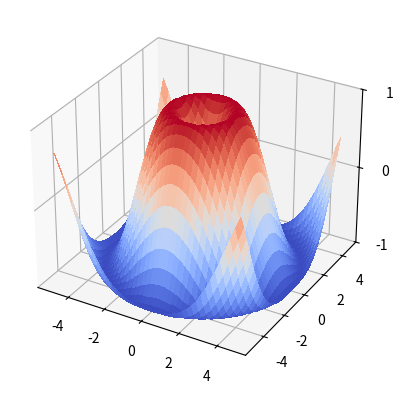

Generate this figure with matplotlib:


import numpy as np
import matplotlib.pyplot as plt
from matplotlib.tri import Triangulation
import matplotlib.ticker as ticker



outpath = r"C:\Users\dietrichhadler\Documents\Python310\Lib\site-packages\xlfunlab\Test"




def polygon_3d():

    from matplotlib.collections import PolyCollection
    from scipy.stats import poisson

    # Fixing random state for reproducibility
    np.random.seed(19680801)


    def polygon_under_graph(x, y):
        """
        Construct the vertex list which defines the polygon filling the space under
        the (x, y) line graph. This assumes x is in ascending order.
        """
        return [(x[0], 0.), *zip(x, y), (x[-1], 0.)]


    fig = plt.figure()
    ax = fig.add_subplot(projection='3d')

    x = np.linspace(0., 10., 31)
    lambdas = range(1, 9)

    # verts[i] is a list of (x, y) pairs defining polygon i.
    verts = [polygon_under_graph(x, poisson.pmf(l, x)) for l in lambdas]
    facecolors = plt.colormaps['viridis_r'](np.linspace(0, 1, len(verts)))

    poly = PolyCollection(verts, facecolors=facecolors, alpha=.7)
    ax.add_collection3d(poly, zs=lambdas, zdir='y')

    ax.set(xlim=(0, 10), ylim=(1, 9), zlim=(0, 0.35),
           xlabel='x', ylabel=r'$\lambda$', zlabel='probability')

    plt.show()
##    fig.savefig(outpath + r'\polygon_3d.svg', bbox_inches='tight')
##    print('saved polygon_3d.svg')
##    fig.savefig(outpath + r'\polygon_3d.pdf', bbox_inches='tight')
##    print('saved polygon_3d.pdf')
##    fig.savefig(outpath + r'\polygon_3d.png', bbox_inches='tight')
##    print('saved polygon_3d.png')




def surface_moebius():
    import matplotlib.tri as mtri

    fig = plt.figure(figsize=plt.figaspect(0.5))

    # ==========
    # First plot
    # ==========

    # Make a mesh in the space of parameterisation variables u and v
    u = np.linspace(0, 2.0 * np.pi, endpoint=True, num=50)
    v = np.linspace(-0.5, 0.5, endpoint=True, num=10)
    u, v = np.meshgrid(u, v)
    u, v = u.flatten(), v.flatten()

    # This is the Mobius mapping, taking a u, v pair and returning an x, y, z
    # triple
    x = (1 + 0.5 * v * np.cos(u / 2.0)) * np.cos(u)
    y = (1 + 0.5 * v * np.cos(u / 2.0)) * np.sin(u)
    z = 0.5 * v * np.sin(u / 2.0)

    # Triangulate parameter space to determine the triangles
    tri = mtri.Triangulation(u, v)

    # Plot the surface.  The triangles in parameter space determine which x, y, z
    # points are connected by an edge.
    ax = fig.add_subplot(1, 2, 1, projection='3d')
    ax.plot_trisurf(x, y, z, triangles=tri.triangles, cmap=plt.cm.Spectral)
    ax.set_zlim(-1, 1)


    # ===========
    # Second plot
    # ===========

    # Make parameter spaces radii and angles.
    n_angles = 36
    n_radii = 8
    min_radius = 0.25
    radii = np.linspace(min_radius, 0.95, n_radii)

    angles = np.linspace(0, 2*np.pi, n_angles, endpoint=False)
    angles = np.repeat(angles[..., np.newaxis], n_radii, axis=1)
    angles[:, 1::2] += np.pi/n_angles

    # Map radius, angle pairs to x, y, z points.
    x = (radii*np.cos(angles)).flatten()
    y = (radii*np.sin(angles)).flatten()
    z = (np.cos(radii)*np.cos(3*angles)).flatten()

    # Create the Triangulation; no triangles so Delaunay triangulation created.
    triang = mtri.Triangulation(x, y)

    # Mask off unwanted triangles.
    xmid = x[triang.triangles].mean(axis=1)
    ymid = y[triang.triangles].mean(axis=1)
    mask = xmid**2 + ymid**2 < min_radius**2
    triang.set_mask(mask)

    # Plot the surface.
    ax = fig.add_subplot(1, 2, 2, projection='3d')
    ax.plot_trisurf(triang, z, cmap=plt.cm.CMRmap)

    plt.show()
##    fig.savefig(outpath + r'\surface_moebius.svg', bbox_inches='tight')
##    print('saved surface_moebius.svg')
##    fig.savefig(outpath + r'\surface_moebius.pdf', bbox_inches='tight')
##    print('saved surface_moebius.pdf')
##    fig.savefig(outpath + r'\surface_moebius.png', bbox_inches='tight')
##    print('saved surface_moebius.png')




def voxel_3d():

    # prepare some coordinates
    x, y, z = np.indices((8, 8, 8))

    # draw cuboids in the top left and bottom right corners, and a link between
    # them
    cube1 = (x < 3) & (y < 3) & (z < 3)
    cube2 = (x >= 5) & (y >= 5) & (z >= 5)
    link = abs(x - y) + abs(y - z) + abs(z - x) <= 2

    # combine the objects into a single boolean array
    voxelarray = cube1 | cube2 | link

    # set the colors of each object
    colors = np.empty(voxelarray.shape, dtype=object)
    colors[link] = 'red'
    colors[cube1] = 'blue'
    colors[cube2] = 'green'

    # and plot everything
    fig = plt.figure()
    ax = fig.add_subplot(projection='3d')
    ax.voxels(voxelarray, facecolors=colors, edgecolor='k')

    plt.show()
##    fig.savefig(outpath + r'\voxel_3d.svg', bbox_inches='tight')
##    print('saved voxel_3d.svg')
##    fig.savefig(outpath + r'\voxel_3d.pdf', bbox_inches='tight')
##    print('saved voxel_3d.pdf')
##    fig.savefig(outpath + r'\voxel_3d.png', bbox_inches='tight')
##    print('saved voxel_3d.png')


def voxel_3d_numpy():

    def explode(data):
        size = np.array(data.shape)*2
        data_e = np.zeros(size - 1, dtype=data.dtype)
        data_e[::2, ::2, ::2] = data
        return data_e

    # build up the numpy logo
    n_voxels = np.zeros((4, 3, 4), dtype=bool)
    n_voxels[0, 0, :] = True
    n_voxels[-1, 0, :] = True
    n_voxels[1, 0, 2] = True
    n_voxels[2, 0, 1] = True
    facecolors = np.where(n_voxels, '#FFD65DC0', '#7A88CCC0')
    edgecolors = np.where(n_voxels, '#BFAB6E', '#7D84A6')
    filled = np.ones(n_voxels.shape)

    # upscale the above voxel image, leaving gaps
    filled_2 = explode(filled)
    fcolors_2 = explode(facecolors)
    ecolors_2 = explode(edgecolors)

    # Shrink the gaps
    x, y, z = np.indices(np.array(filled_2.shape) + 1).astype(float) // 2
    x[0::2, :, :] += 0.05
    y[:, 0::2, :] += 0.05
    z[:, :, 0::2] += 0.05
    x[1::2, :, :] += 0.95
    y[:, 1::2, :] += 0.95
    z[:, :, 1::2] += 0.95

    fig = plt.figure()
    ax = fig.add_subplot(projection='3d')
    ax.voxels(x, y, z, filled_2, facecolors=fcolors_2, edgecolors=ecolors_2)

    plt.show()
##    fig.savefig(outpath + r'\voxel_3d_numpy.svg', bbox_inches='tight')
##    print('saved voxel_3d_numpy.svg')
##    fig.savefig(outpath + r'\voxel_3d_numpy.pdf', bbox_inches='tight')
##    print('saved voxel_3d_numpy.pdf')
##    fig.savefig(outpath + r'\voxel_3d_numpy.png', bbox_inches='tight')
##    print('saved voxel_3d_numpy.png')


def voxel_3d_rgb():

    def midpoints(x):
        sl = ()
        for i in range(x.ndim):
            x = (x[sl + np.index_exp[:-1]] + x[sl + np.index_exp[1:]]) / 2.0
            sl += np.index_exp[:]
        return x

    # prepare some coordinates, and attach rgb values to each
    r, g, b = np.indices((17, 17, 17)) / 16.0
    rc = midpoints(r)
    gc = midpoints(g)
    bc = midpoints(b)

    # define a sphere about [0.5, 0.5, 0.5]
    sphere = (rc - 0.5)**2 + (gc - 0.5)**2 + (bc - 0.5)**2 < 0.5**2

    # combine the color components
    colors = np.zeros(sphere.shape + (3,))
    colors[..., 0] = rc
    colors[..., 1] = gc
    colors[..., 2] = bc

    # and plot everything
    fig = plt.figure()
    ax = fig.add_subplot(projection='3d')
    ax.voxels(r, g, b, sphere,
              facecolors=colors,
              edgecolors=np.clip(2*colors - 0.5, 0, 1),  # brighter
              linewidth=0.5)
    ax.set(xlabel='r', ylabel='g', zlabel='b')

    plt.show()
##    fig.savefig(outpath + r'\voxel_3d_rgb.svg', bbox_inches='tight')
##    print('saved voxel_3d_rgb.svg')
##    fig.savefig(outpath + r'\voxel_3d_rgb.pdf', bbox_inches='tight')
##    print('saved voxel_3d_rgb.pdf')
##    fig.savefig(outpath + r'\voxel_3d_rgb.png', bbox_inches='tight')
##    print('saved voxel_3d_rgb.png')


def voxel_3d_cylindric():

    import matplotlib.colors

    def midpoints(x):
        sl = ()
        for i in range(x.ndim):
            x = (x[sl + np.index_exp[:-1]] + x[sl + np.index_exp[1:]]) / 2.0
            sl += np.index_exp[:]
        return x

    # prepare some coordinates, and attach rgb values to each
    r, theta, z = np.mgrid[0:1:11j, 0:np.pi*2:25j, -0.5:0.5:11j]
    x = r*np.cos(theta)
    y = r*np.sin(theta)

    rc, thetac, zc = midpoints(r), midpoints(theta), midpoints(z)

    # define a wobbly torus about [0.7, *, 0]
    sphere = (rc - 0.7)**2 + (zc + 0.2*np.cos(thetac*2))**2 < 0.2**2

    # combine the color components
    hsv = np.zeros(sphere.shape + (3,))
    hsv[..., 0] = thetac / (np.pi*2)
    hsv[..., 1] = rc
    hsv[..., 2] = zc + 0.5
    colors = matplotlib.colors.hsv_to_rgb(hsv)

    # and plot everything
    fig = plt.figure()
    ax = fig.add_subplot(projection='3d')
    ax.voxels(x, y, z, sphere,
              facecolors=colors,
              edgecolors=np.clip(2*colors - 0.5, 0, 1),  # brighter
              linewidth=0.5)

    plt.show()
##    fig.savefig(outpath + r'\voxel_3d_cylindric.svg', bbox_inches='tight')
##    print('saved voxel_3d_cylindric.svg')
##    fig.savefig(outpath + r'\voxel_3d_cylindric.pdf', bbox_inches='tight')
##    print('saved voxel_3d_cylindric.pdf')
##    fig.savefig(outpath + r'\voxel_3d_cylindric.png', bbox_inches='tight')
##    print('saved voxel_3d_cylindric.png')


def wireframe_3d_1direction():
    from mpl_toolkits.mplot3d import axes3d

    fig, (ax1, ax2) = plt.subplots(
        2, 1, figsize=(8, 12), subplot_kw={'projection': '3d'})

    # Get the test data
    X, Y, Z = axes3d.get_test_data(0.01)

    # Give the first plot only wireframes of the type y = c
    ax1.plot_wireframe(X, Y, Z, rstride=10, cstride=0)
    ax1.set_title("Column (x) stride set to 0")

    # Give the second plot only wireframes of the type x = c
    ax2.plot_wireframe(X, Y, Z, rstride=0, cstride=10)
    ax2.set_title("Row (y) stride set to 0")

    plt.tight_layout()

    plt.show()
##    fig.savefig(outpath + r'\wireframe_3d_1direction.svg', bbox_inches='tight')
##    print('saved wireframe_3d_1direction.svg')
##    fig.savefig(outpath + r'\wireframe_3d_1direction.pdf', bbox_inches='tight')
##    print('saved wireframe_3d_1direction.pdf')
##    fig.savefig(outpath + r'\wireframe_3d_1direction.png', bbox_inches='tight')
##    print('saved wireframe_3d_1direction.png')



def wireframe_3d():
    from mpl_toolkits.mplot3d import axes3d

    fig = plt.figure()
    ax = fig.add_subplot(projection='3d')

    # Grab some test data.
    X, Y, Z = axes3d.get_test_data(0.02)

    # Plot a basic wireframe.
    ax.plot_wireframe(X, Y, Z, rstride=10, cstride=10)

    plt.show()
##    fig.savefig(outpath + r'\wireframe_3d.svg', bbox_inches='tight')
##    print('saved wireframe_3d.svg')
##    fig.savefig(outpath + r'\wireframe_3d.pdf', bbox_inches='tight')
##    print('saved wireframe_3d.pdf')
##    fig.savefig(outpath + r'\wireframe_3d.png', bbox_inches='tight')
##    print('saved wireframe_3d.png')








def surface_triangular():
    n_radii = 8
    n_angles = 36

    # Make radii and angles spaces (radius r=0 omitted to eliminate duplication).
    radii = np.linspace(0.125, 1.0, n_radii)
    angles = np.linspace(0, 2*np.pi, n_angles, endpoint=False)[..., np.newaxis]

    # Convert polar (radii, angles) coords to cartesian (x, y) coords.
    # (0, 0) is manually added at this stage,  so there will be no duplicate
    # points in the (x, y) plane.
    x = np.append(0, (radii*np.cos(angles)).flatten())
    y = np.append(0, (radii*np.sin(angles)).flatten())

    # Compute z to make the pringle surface.
    z = np.sin(-x*y)

    fig = plt.figure()
    ax = fig.add_subplot(projection='3d')

    ax.plot_trisurf(x, y, z, linewidth=0.2, antialiased=True)

    #plt.show()
    fig.savefig(outpath + r'\surface_triangular.svg', bbox_inches='tight')
    print('saved surface_triangular.svg')
    fig.savefig(outpath + r'\surface_triangular.pdf', bbox_inches='tight')
    print('saved surface_triangular.pdf')
    fig.savefig(outpath + r'\surface_triangular.png', bbox_inches='tight')
    print('saved surface_triangular.png')




def demo_moebius_1():
    theta = np.linspace(0, 2 * np.pi, 30)
    w = np.linspace(-0.25, 0.25, 8)
    w, theta = np.meshgrid(w, theta)
    phi = 0.5 * theta

    # radius in x-y plane
    r = 1 + w * np.cos(phi)
    x = np.ravel(r * np.cos(theta))
    y = np.ravel(r * np.sin(theta))
    z = np.ravel(w * np.sin(phi))


    fig = plt.figure()
    # triangulate in the underlying parametrization
    tri = Triangulation(np.ravel(w), np.ravel(theta))

    ax = plt.axes(projection='3d')
    ax.plot_trisurf(x, y, z, triangles=tri.triangles,
                    cmap='viridis', linewidths=0.2);


    ax.xaxis.set_major_locator(ticker.MultipleLocator(0.5))
    ax.yaxis.set_major_locator(ticker.MultipleLocator(0.5))
    ax.zaxis.set_major_locator(ticker.MultipleLocator(0.3))

    ax.set_xlim(-1, 1); ax.set_ylim(-1, 1); ax.set_zlim(-0.3, 0.3);
    #ax.set_xlim(-1, 1); ax.set_ylim(-1, 1); ax.set_zlim(-1, 1);

    ax.set_box_aspect([1.0, 1.0, 1.0])


    #plt.show()
    fig.savefig(outpath + r'\moebius.svg', bbox_inches='tight')
    print('saved moebius.svg')
    fig.savefig(outpath + r'\moebius.pdf', bbox_inches='tight')
    print('saved moebius.pdf')
    fig.savefig(outpath + r'\moebius.png', bbox_inches='tight')
    print('saved moebius.png')


def surface_colormap():
    from matplotlib import cm
    from matplotlib.ticker import LinearLocator

    fig, ax = plt.subplots(subplot_kw={"projection": "3d"})

    # Make data.
    X = np.arange(-5, 5, 0.25)
    Y = np.arange(-5, 5, 0.25)
    X, Y = np.meshgrid(X, Y)
    R = np.sqrt(X**2 + Y**2)
    Z = np.sin(R)

    # Plot the surface.
    surf = ax.plot_surface(X, Y, Z, cmap=cm.coolwarm,
                           linewidth=0, antialiased=False)

    # Customize the z axis.
    ax.set_zlim(-1.0, 1.0)
    ax.zaxis.set_major_locator(LinearLocator(3))
    # A StrMethodFormatter is used automatically
    #ax.zaxis.set_major_formatter('{x:.02f}')

    # Add a color bar which maps values to colors.
    #fig.colorbar(surf, shrink=0.5, aspect=5)

    #plt.show()
    fig.savefig(outpath + r'\surface_colormap.svg', bbox_inches='tight')
    print('saved surface_colormap.svg')
    fig.savefig(outpath + r'\surface_colormap.pdf', bbox_inches='tight')
    print('saved surface_colormap.pdf')
    fig.savefig(outpath + r'\surface_colormap.png', bbox_inches='tight')
    print('saved surface_colormap.png')



def surface_hillshading():
    from matplotlib import cbook
    from matplotlib import cm
    from matplotlib.colors import LightSource

    # Load and format data
    dem = cbook.get_sample_data('jacksboro_fault_dem.npz', np_load=True)
    z = dem['elevation']
    nrows, ncols = z.shape
    x = np.linspace(dem['xmin'], dem['xmax'], ncols)
    y = np.linspace(dem['ymin'], dem['ymax'], nrows)
    x, y = np.meshgrid(x, y)

    region = np.s_[5:50, 5:50]
    x, y, z = x[region], y[region], z[region]

    # Set up plot
    fig, ax = plt.subplots(subplot_kw=dict(projection='3d'))

    ls = LightSource(270, 45)
    # To use a custom hillshading mode, override the built-in shading and pass
    # in the rgb colors of the shaded surface calculated from "shade".
    rgb = ls.shade(z, cmap=cm.gist_earth, vert_exag=0.1, blend_mode='soft')
    surf = ax.plot_surface(x, y, z, rstride=1, cstride=1, facecolors=rgb,
                           linewidth=0, antialiased=False, shade=False)

    #plt.show()
    fig.savefig(outpath + r'\surface_hillshading.svg', bbox_inches='tight')
    print('saved surface_colormap.svg')
    fig.savefig(outpath + r'\surface_hillshading.pdf', bbox_inches='tight')
    print('saved surface_colormap.pdf')
    fig.savefig(outpath + r'\surface_hillshading.png', bbox_inches='tight')
    print('saved surface_hillshading.png')




def surface_polar():
    fig = plt.figure()
    ax = fig.add_subplot(projection='3d')

    # Create the mesh in polar coordinates and compute corresponding Z.
    r = np.linspace(0, 1.25, 50)
    p = np.linspace(0, 2*np.pi, 50)
    R, P = np.meshgrid(r, p)
    Z = ((R**2 - 1)**2)

    # Express the mesh in the cartesian system.
    X, Y = R*np.cos(P), R*np.sin(P)

    # Plot the surface.
    ax.plot_surface(X, Y, Z, cmap=plt.cm.YlGnBu_r)

    # Tweak the limits and add latex math labels.
    ax.set_zlim(0, 1)
    ax.set_xlabel(r'$\phi_\mathrm{real}$')
    ax.set_ylabel(r'$\phi_\mathrm{im}$')
    ax.set_zlabel(r'$V(\phi)$')

    #plt.show()
    fig.savefig(outpath + r'\surface_polar.svg', bbox_inches='tight')
    print('saved surface_polar.svg')
    fig.savefig(outpath + r'\surface_polar.pdf', bbox_inches='tight')
    print('saved surface_polar.pdf')
    fig.savefig(outpath + r'\surface_polar.png', bbox_inches='tight')
    print('saved surface_polar.png')



def surface_checkerboard():
    from matplotlib.ticker import LinearLocator
    fig = plt.figure()
    ax = fig.add_subplot(projection='3d')

    # Make data.
    X = np.arange(-5, 5, 0.25)
    xlen = len(X)
    Y = np.arange(-5, 5, 0.25)
    ylen = len(Y)
    X, Y = np.meshgrid(X, Y)
    R = np.sqrt(X**2 + Y**2)
    Z = np.sin(R)

    # Create an empty array of strings with the same shape as the meshgrid, and
    # populate it with two colors in a checkerboard pattern.
    colortuple = ('y', 'b')
    colors = np.empty(X.shape, dtype=str)
    for y in range(ylen):
        for x in range(xlen):
            colors[y, x] = colortuple[(x + y) % len(colortuple)]

    # Plot the surface with face colors taken from the array we made.
    surf = ax.plot_surface(X, Y, Z, facecolors=colors, linewidth=0)

    # Customize the z axis.
    ax.set_zlim(-1, 1)
    ax.zaxis.set_major_locator(LinearLocator(6))

    #plt.show()
    fig.savefig(outpath + r'\surface_checkerboard.svg', bbox_inches='tight')
    print('saved surface_checkerboard.svg')
    fig.savefig(outpath + r'\surface_checkerboard.pdf', bbox_inches='tight')
    print('saved surface_checkerboard.pdf')
    fig.savefig(outpath + r'\surface_checkerboard.png', bbox_inches='tight')
    print('saved surface_checkerboard.png')




def surface_solid():

    fig = plt.figure()
    ax = fig.add_subplot(projection='3d')

    # Make data
    u = np.linspace(0, 2 * np.pi, 100)
    v = np.linspace(0, np.pi, 100)
    x = 10 * np.outer(np.cos(u), np.sin(v))
    y = 10 * np.outer(np.sin(u), np.sin(v))
    z = 10 * np.outer(np.ones(np.size(u)), np.cos(v))

    # Plot the surface
    ax.plot_surface(x, y, z)

    #plt.show()
    fig.savefig(outpath + r'\surface_solid.svg', bbox_inches='tight')
    print('saved surface_solid.svg')
    fig.savefig(outpath + r'\surface_solid.pdf', bbox_inches='tight')
    print('saved surface_solid.pdf')
    fig.savefig(outpath + r'\surface_solid.png', bbox_inches='tight')
    print('saved surface_solid.png')



def stem_3d():

    theta = np.linspace(0, 2*np.pi)
    x = np.cos(theta - np.pi/2)
    y = np.sin(theta - np.pi/2)
    z = theta

    fig, ax = plt.subplots(subplot_kw=dict(projection='3d'))
    ax.stem(x, y, z)

    #plt.show()
    fig.savefig(outpath + r'\stem_3d.svg', bbox_inches='tight')
    print('saved stem_3d.svg')
    fig.savefig(outpath + r'\stem_3d.pdf', bbox_inches='tight')
    print('saved stem_3d.pdf')
    fig.savefig(outpath + r'\stem_3d.png', bbox_inches='tight')
    print('saved stem_3d.png')





# See also: https://matplotlib.org/stable/gallery/mplot3d/scatter3d.html#sphx-glr-gallery-mplot3d-scatter3d-py
def scatter3d():

    # Fixing random state for reproducibility
    np.random.seed(19680801)

    def randrange(n, vmin, vmax):
        """
        Helper function to make an array of random numbers having shape (n, )
        with each number distributed Uniform(vmin, vmax).
        """
        return (vmax - vmin)*np.random.rand(n) + vmin

    fig = plt.figure()
    ax = fig.add_subplot(projection='3d')

    n = 100

    # For each set of style and range settings, plot n random points in the box
    # defined by x in [23, 32], y in [0, 100], z in [zlow, zhigh].
    for m, zlow, zhigh in [('o', -50, -25), ('^', -30, -5)]:
        xs = randrange(n, 23, 32)
        ys = randrange(n, 0, 100)
        zs = randrange(n, zlow, zhigh)
        ax.scatter(xs, ys, zs, marker=m)

    ax.set_xlabel('X Label')
    ax.set_ylabel('Y Label')
    ax.set_zlabel('Z Label')

    #plt.show()
    plt.savefig(outpath + r'\scatter3d.svg', bbox_inches='tight')
    plt.savefig(outpath + r'\scatter3d.pdf', bbox_inches='tight')




# See also: https://matplotlib.org/stable/gallery/mplot3d/lines3d.html#sphx-glr-gallery-mplot3d-lines3d-py
def lines3d():

    ax = plt.figure().add_subplot(projection='3d')

    # Prepare arrays x, y, z
    theta = np.linspace(-4 * np.pi, 4 * np.pi, 100)
    z = np.linspace(-2, 2, 100)
    r = z**2 + 1
    x = r * np.sin(theta)
    y = r * np.cos(theta)

    ax.plot(x, y, z, label='parametric curve')
    ax.legend()

    #plt.show()
    plt.savefig(outpath + r'\lines3d.svg', bbox_inches='tight')
    plt.savefig(outpath + r'\lines3d.pdf', bbox_inches='tight')



# See also: https://matplotlib.org/stable/gallery/mplot3d/contourf3d_2.html#sphx-glr-gallery-mplot3d-contourf3d-2-py
def contourf3d():

    from mpl_toolkits.mplot3d import axes3d

    ax = plt.figure().add_subplot(projection='3d')
    X, Y, Z = axes3d.get_test_data(0.05)

    # Plot the 3D surface
    ax.plot_surface(X, Y, Z, edgecolor='royalblue', lw=0.5, rstride=8, cstride=8,
                    alpha=0.3)

    # Plot projections of the contours for each dimension.  By choosing offsets
    # that match the appropriate axes limits, the projected contours will sit on
    # the 'walls' of the graph
    ax.contourf(X, Y, Z, zdir='z', offset=-100, cmap='coolwarm')
    ax.contourf(X, Y, Z, zdir='x', offset=-40, cmap='coolwarm')
    ax.contourf(X, Y, Z, zdir='y', offset=40, cmap='coolwarm')

    ax.set(xlim=(-40, 40), ylim=(-40, 40), zlim=(-100, 100),
           xlabel='X', ylabel='Y', zlabel='Z')

    #plt.show()
    plt.savefig(outpath + r'\contourf3d.svg', bbox_inches='tight')
    plt.savefig(outpath + r'\contourf3d.pdf', bbox_inches='tight')



# See also: https://matplotlib.org/stable/gallery/mplot3d/contour3d_3.html#sphx-glr-gallery-mplot3d-contour3d-3-py
def contour3d():

    from mpl_toolkits.mplot3d import axes3d

    ax = plt.figure().add_subplot(projection='3d')
    X, Y, Z = axes3d.get_test_data(0.05)

    # Plot the 3D surface
    ax.plot_surface(X, Y, Z, edgecolor='royalblue', lw=0.5, rstride=8, cstride=8,
                    alpha=0.3)

    # Plot projections of the contours for each dimension.  By choosing offsets
    # that match the appropriate axes limits, the projected contours will sit on
    # the 'walls' of the graph.
    ax.contour(X, Y, Z, zdir='z', offset=-100, cmap='coolwarm')
    ax.contour(X, Y, Z, zdir='x', offset=-40, cmap='coolwarm')
    ax.contour(X, Y, Z, zdir='y', offset=40, cmap='coolwarm')

    ax.set(xlim=(-40, 40), ylim=(-40, 40), zlim=(-100, 100),
           xlabel='X', ylabel='Y', zlabel='Z')

    #plt.show()
    plt.savefig(outpath + r'\contour3d.svg', bbox_inches='tight')
    plt.savefig(outpath + r'\contour3d.pdf', bbox_inches='tight')



# See also: https://jakevdp.github.io/PythonDataScienceHandbook/04.12-three-dimensional-plotting.html
def scatter3d_jakevdp():

    ax = plt.axes(projection='3d')

    # Data for a three-dimensional line
    zline = np.linspace(0, 15, 1000)
    xline = np.sin(zline)
    yline = np.cos(zline)
    ax.plot3D(xline, yline, zline, 'gray')

    # Data for three-dimensional scattered points
    zdata = 15 * np.random.random(100)
    xdata = np.sin(zdata) + 0.1 * np.random.randn(100)
    ydata = np.cos(zdata) + 0.1 * np.random.randn(100)
    ax.scatter3D(xdata, ydata, zdata, c=zdata, cmap='Greens');
    #plt.show()
    plt.savefig(outpath + r'\scatter3d_jakevdp.svg', bbox_inches='tight')
    plt.savefig(outpath + r'\scatter3d_jakevdp.pdf', bbox_inches='tight')




# See also: https://jakevdp.github.io/PythonDataScienceHandbook/04.12-three-dimensional-plotting.html
def contour3D_jakevdp():

    def f(x, y):
        return np.sin(np.sqrt(x ** 2 + y ** 2))

    x = np.linspace(-6, 6, 30)
    y = np.linspace(-6, 6, 30)

    X, Y = np.meshgrid(x, y)
    Z = f(X, Y)

    fig = plt.figure()
    ax = plt.axes(projection='3d')
    ax.contour3D(X, Y, Z, 50, cmap='binary')
    ax.set_xlabel('x')
    ax.set_ylabel('y')
    ax.set_zlabel('z');
    #plt.show()
    plt.savefig(outpath + r'\contour3D_jakevdp.svg', bbox_inches='tight')
    plt.savefig(outpath + r'\contour3D_jakevdp.pdf', bbox_inches='tight')


# See also: https://stackoverflow.com/questions/12287946/python-3d-plot-of-a-klein-bottle
def kleinbottle():

    cos = np.cos
    sin = np.sin
    sqrt = np.sqrt
    pi = np.pi

    def kleinsurface(u, v):
        """
        http://paulbourke.net/geometry/klein/
        """
        half = (0 <= u) & (u < pi)
        r = 4*(1 - cos(u)/2)
        x = 6*cos(u)*(1 + sin(u)) + r*cos(v + pi)
        x[half] = ( (6*cos(u)*(1 + sin(u)) + r*cos(u)*cos(v))[half])
        y = 16 * sin(u)
        y[half] = (16*sin(u) + r*sin(u)*cos(v))[half]
        z = r * sin(v)
        return x, y, z

    u, v = np.linspace(0, 2*pi, 40), np.linspace(0, 2*pi, 40)
    ux, vx =  np.meshgrid(u,v)
    x, y, z = kleinsurface(ux, vx)

    fig = plt.figure()
    ax = plt.axes(projection='3d')
    plot = ax.plot_surface(x, y, z, rstride = 1, cstride = 1, cmap = plt.get_cmap('jet'),
                           linewidth = 0, antialiased = True)
    plt.show()
##    plt.savefig(outpath + r'\kleinbottle.svg', bbox_inches='tight')
##    plt.savefig(outpath + r'\kleinbottle.pdf', bbox_inches='tight')



#scatter3d_jakevdp()
#contour3D_jakevdp()

#kleinbottle()

##scatter3d()
##lines3d()
##contourf3d()
##contour3d()


#polygon_3d()
#surface_moebius()
#voxel_3d()
#voxel_3d_numpy()
#voxel_3d_rgb()
#voxel_3d_cylindric()
#wireframe_3d_1direction()
#wireframe_3d()
#surface_solid()
#surface_checkerboard()



surface_colormap()
#surface_hillshading()
#surface_polar()
#stem_3d()
#demo_moebius_1()
#surface_triangular()
